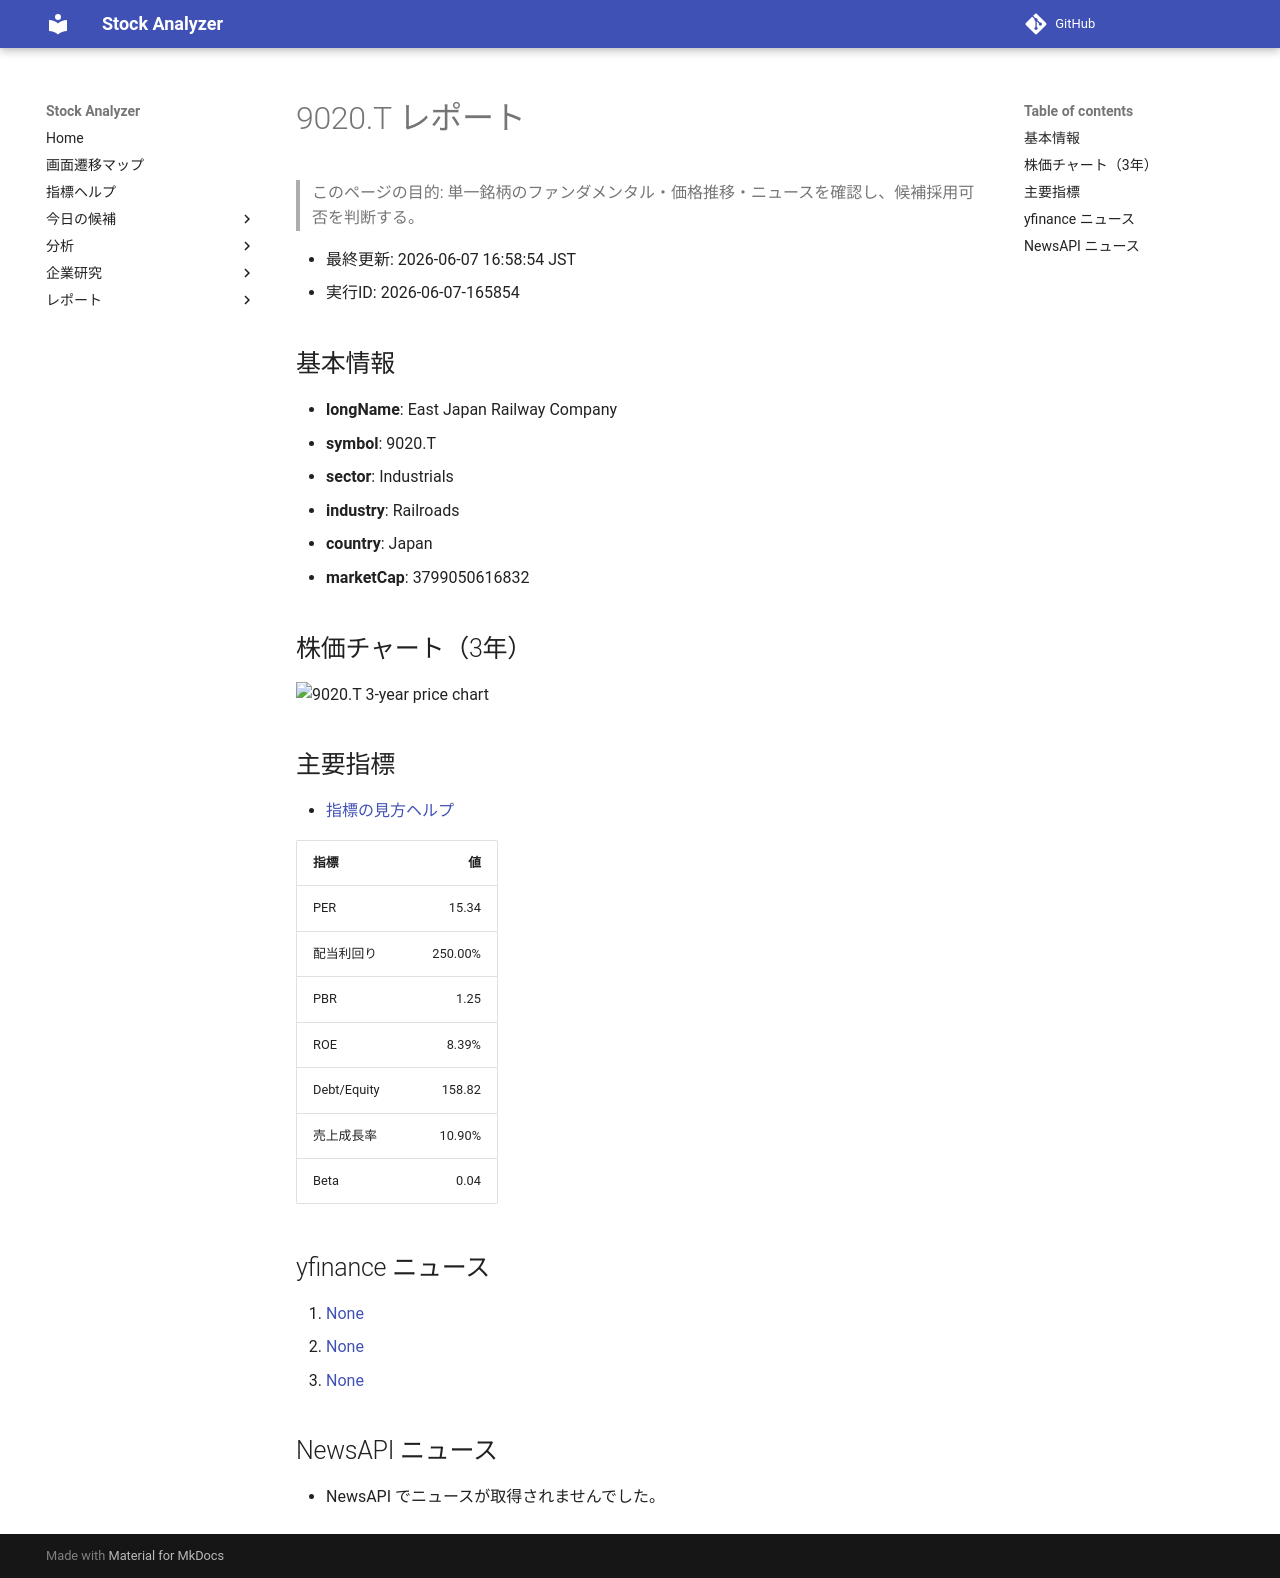

repository: Yumi-note/Making-APP · page: reports/2026-06-07/165854/9020_T/index.html · generator: mkdocs

# 9020.T レポート

> このページの目的: 単一銘柄のファンダメンタル・価格推移・ニュースを確認し、候補採用可否を判断する。

- 最終更新: 2026-06-07 16:58:54 JST
- 実行ID: 2026-06-07-165854

## 基本情報

- **longName**: East Japan Railway Company
- **symbol**: 9020.T
- **sector**: Industrials
- **industry**: Railroads
- **country**: Japan
- **marketCap**: 3799050616832

## 株価チャート（3年）

![9020.T 3-year price chart](9020_T_3y.png)

## 主要指標

- [指標の見方ヘルプ](../../../../indicators.md)

| 指標 | 値 |
|---|---:|
| PER | 15.34 |
| 配当利回り | 250.00% |
| PBR | 1.25 |
| ROE | 8.39% |
| Debt/Equity | 158.82 |
| 売上成長率 | 10.90% |
| Beta | 0.04 |

## yfinance ニュース

1. [None](None)
2. [None](None)
3. [None](None)

## NewsAPI ニュース

- NewsAPI でニュースが取得されませんでした。
